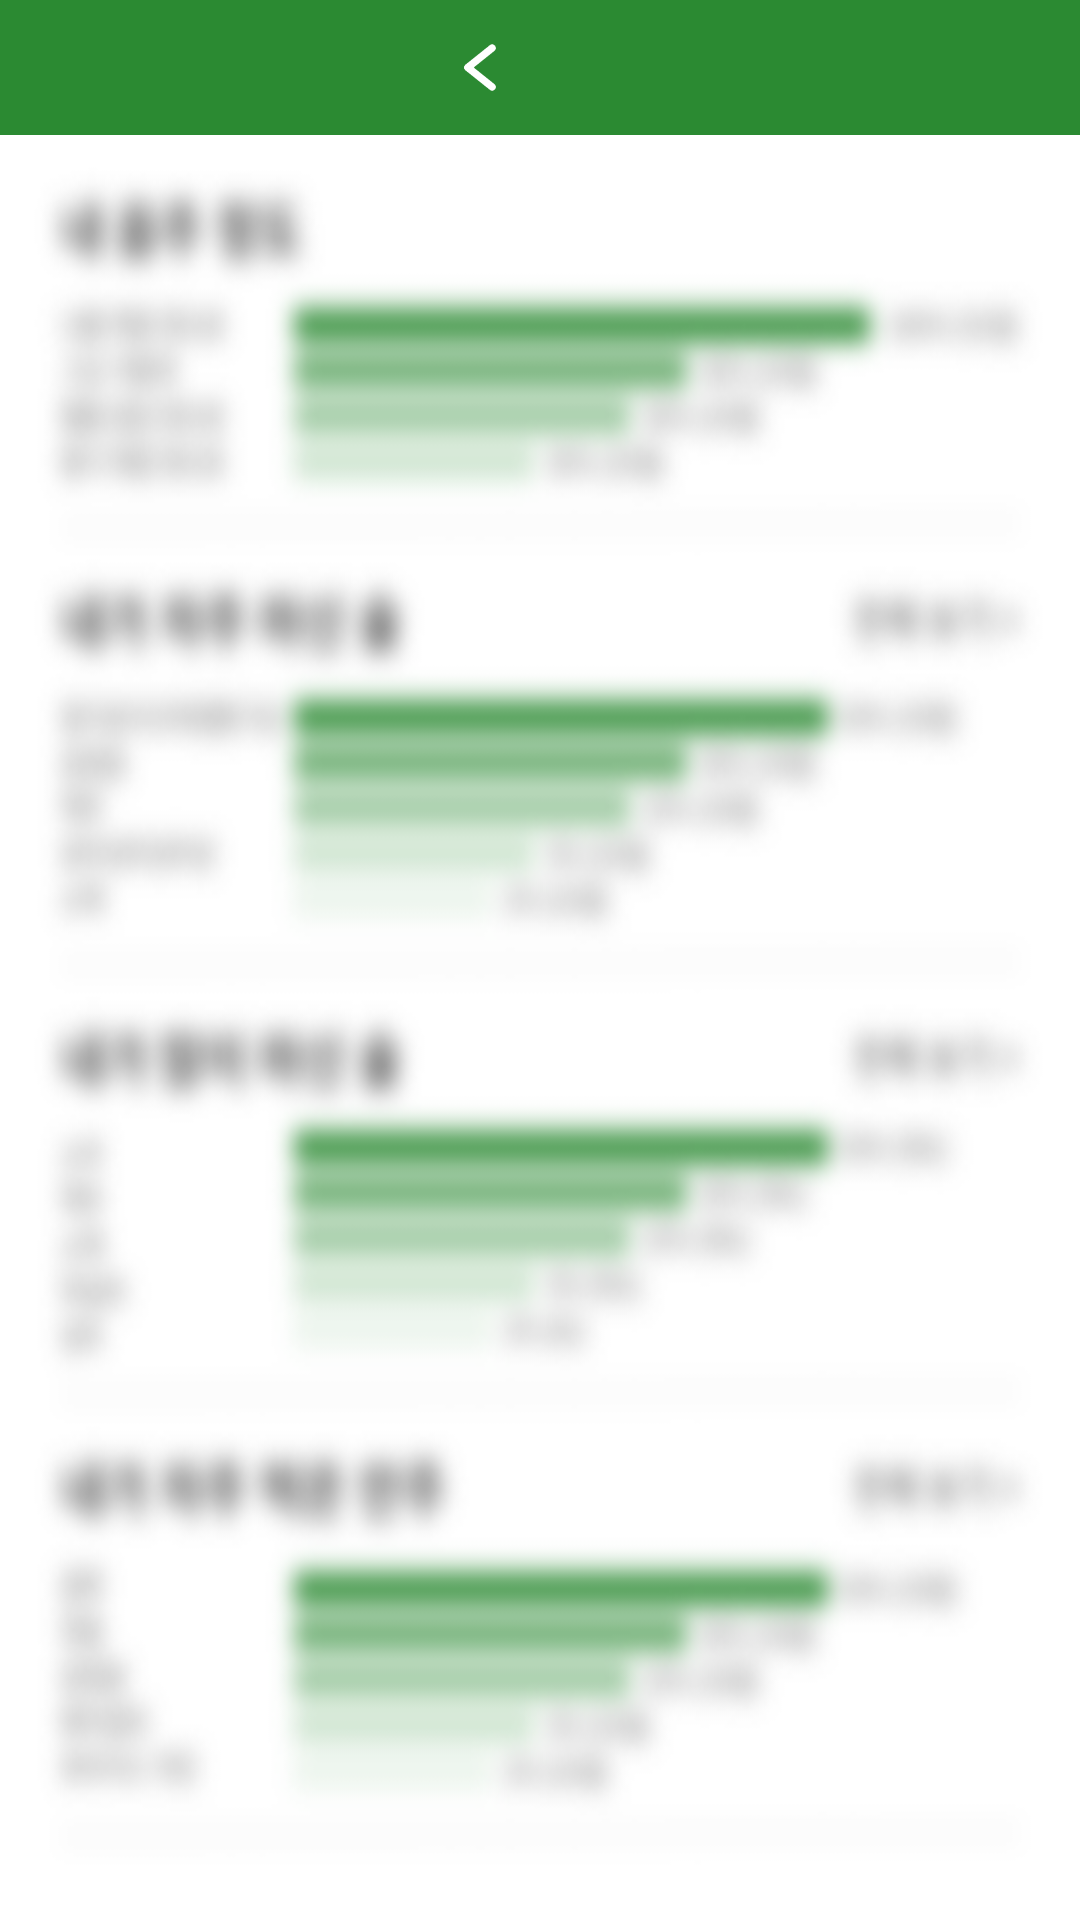

Layout XML and referenced resources for this Android screen:
<!-- AndroidManifest.xml: application theme AppTheme -->
<!-- res/layout/fragment_tab_statistics.xml -->
<?xml version="1.0" encoding="utf-8"?>
<layout
    xmlns:android="http://schemas.android.com/apk/res/android"
    xmlns:tools="http://schemas.android.com/tools">
    <data>
        <variable
            name="fragment"
            type="com.ksdigtalnomad.koala.ui.views.home.tabs.statistics.TabStatisticsFragment"/>
    </data>
    <RelativeLayout
        android:layout_width="match_parent"
        android:layout_height="match_parent">
        <LinearLayout
            android:layout_width="match_parent"
            android:layout_height="match_parent"
            android:orientation="vertical"
            android:id="@+id/bodyLayout">

            
            <RelativeLayout
                android:layout_width="match_parent"
                android:layout_height="45dp"
                android:orientation="vertical"
                android:background="@color/colorMain">
                <ImageView
                    android:id="@+id/btnPreviousMonth"
                    android:layout_width="40dp"
                    android:layout_height="match_parent"
                    android:padding="7dp"
                    android:layout_centerVertical="true"
                    android:layout_toLeftOf="@id/headerText"
                    android:src="@drawable/ic_arrow_left"
                    android:onClick="@{()->fragment.onBtnPreviousMonthClick()}"/>
                <TextView
                    android:id="@+id/headerText"
                    android:layout_width="wrap_content"
                    android:layout_height="match_parent"
                    android:layout_centerInParent="true"
                    android:textSize="17sp"
                    android:gravity="center"
                    android:textStyle="bold"
                    android:textColor="@color/colorPureWhite"/>

                <ImageView
                    android:id="@+id/btnNextMonth"
                    android:layout_width="40dp"
                    android:layout_height="match_parent"
                    android:visibility="gone"
                    android:padding="7dp"
                    android:layout_centerVertical="true"
                    android:layout_toRightOf="@id/headerText"
                    android:src="@drawable/ic_arrow_right"
                    android:onClick="@{()->fragment.onBtnNextMonthClick()}"/>
            </RelativeLayout>

            <RelativeLayout
                android:layout_width="match_parent"
                android:layout_height="match_parent">

                
                <android.support.v4.widget.NestedScrollView
                    android:layout_width="match_parent"
                    android:layout_height="match_parent"
                    android:background="@color/colorPureWhite">
                    <LinearLayout
                        android:layout_width="match_parent"
                        android:layout_height="match_parent"
                        android:orientation="vertical">

                        <android.support.v7.widget.RecyclerView
                            android:id="@+id/textChartRv"
                            android:layout_width="match_parent"
                            android:layout_height="wrap_content"/>

                        <android.support.v7.widget.RecyclerView
                            android:id="@+id/horizontalBarChartRv"
                            android:layout_width="match_parent"
                            android:layout_height="wrap_content"/>

                    </LinearLayout>
                </android.support.v4.widget.NestedScrollView>


                <ImageView
                    android:id="@+id/view_blur_blinder"
                    android:layout_width="match_parent"
                    android:layout_height="match_parent"
                    android:src="@drawable/img_statistics_bg_blur"
                    android:scaleType="fitXY"/>
            </RelativeLayout>

        </LinearLayout>

    </RelativeLayout>

</layout>
<!-- resources referenced by this layout -->
<resources>
  <color name="colorMain">#2b8a32</color>
  <color name="colorPureWhite">#fff</color>
  <!-- drawable ic_arrow_left: png bitmap (drawable, 759 bytes) -->
  <!-- drawable ic_arrow_right: png bitmap (drawable, 724 bytes) -->
  <!-- drawable img_statistics_bg_blur: png bitmap (drawable, 158605 bytes) -->
  <style name="AppTheme" parent="Theme.AppCompat.Light.DarkActionBar">
          
          <item name="colorPrimary">@color/colorPrimary</item>
          <item name="colorPrimaryDark">@color/colorPrimaryDark</item>
          <item name="colorAccent">@color/colorAccent</item>
  
          
          <item name="windowActionBar">false</item>
          <item name="windowNoTitle">true</item>
  
      </style>
  <color name="colorPrimary">#3F51B5</color>
  <color name="colorPrimaryDark">#000</color>
  <color name="colorAccent">#2b8a32</color>
</resources>
